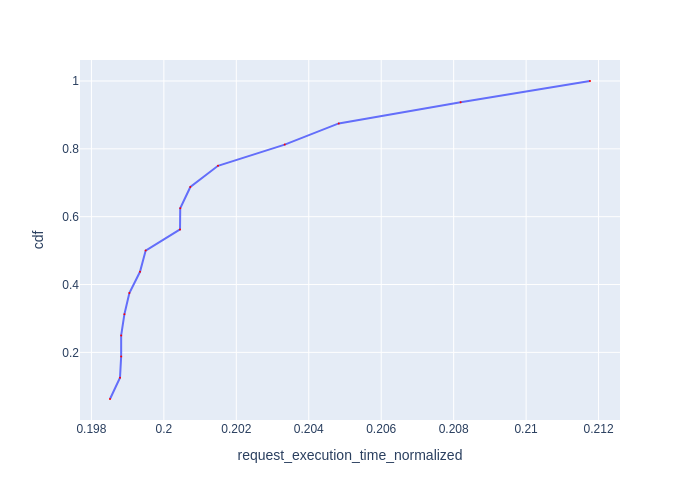

Data behind this chart, as committed beside it:
Request Id, request_execution_time_normalized, cdf
0_10, 0.1985, 0.0625
0_9, 0.1988, 0.125
0_12, 0.1988, 0.1875
0_15, 0.1988, 0.25
0_8, 0.1989, 0.3125
0_13, 0.199, 0.375
0_6, 0.1993, 0.4375
0_14, 0.1995, 0.5
0_7, 0.2004, 0.5625
0_3, 0.2005, 0.625
0_5, 0.2007, 0.6875
0_11, 0.2015, 0.75
0_4, 0.2033, 0.8125
0_2, 0.2048, 0.875
0_1, 0.2082, 0.9375
0_0, 0.2118, 1.0
